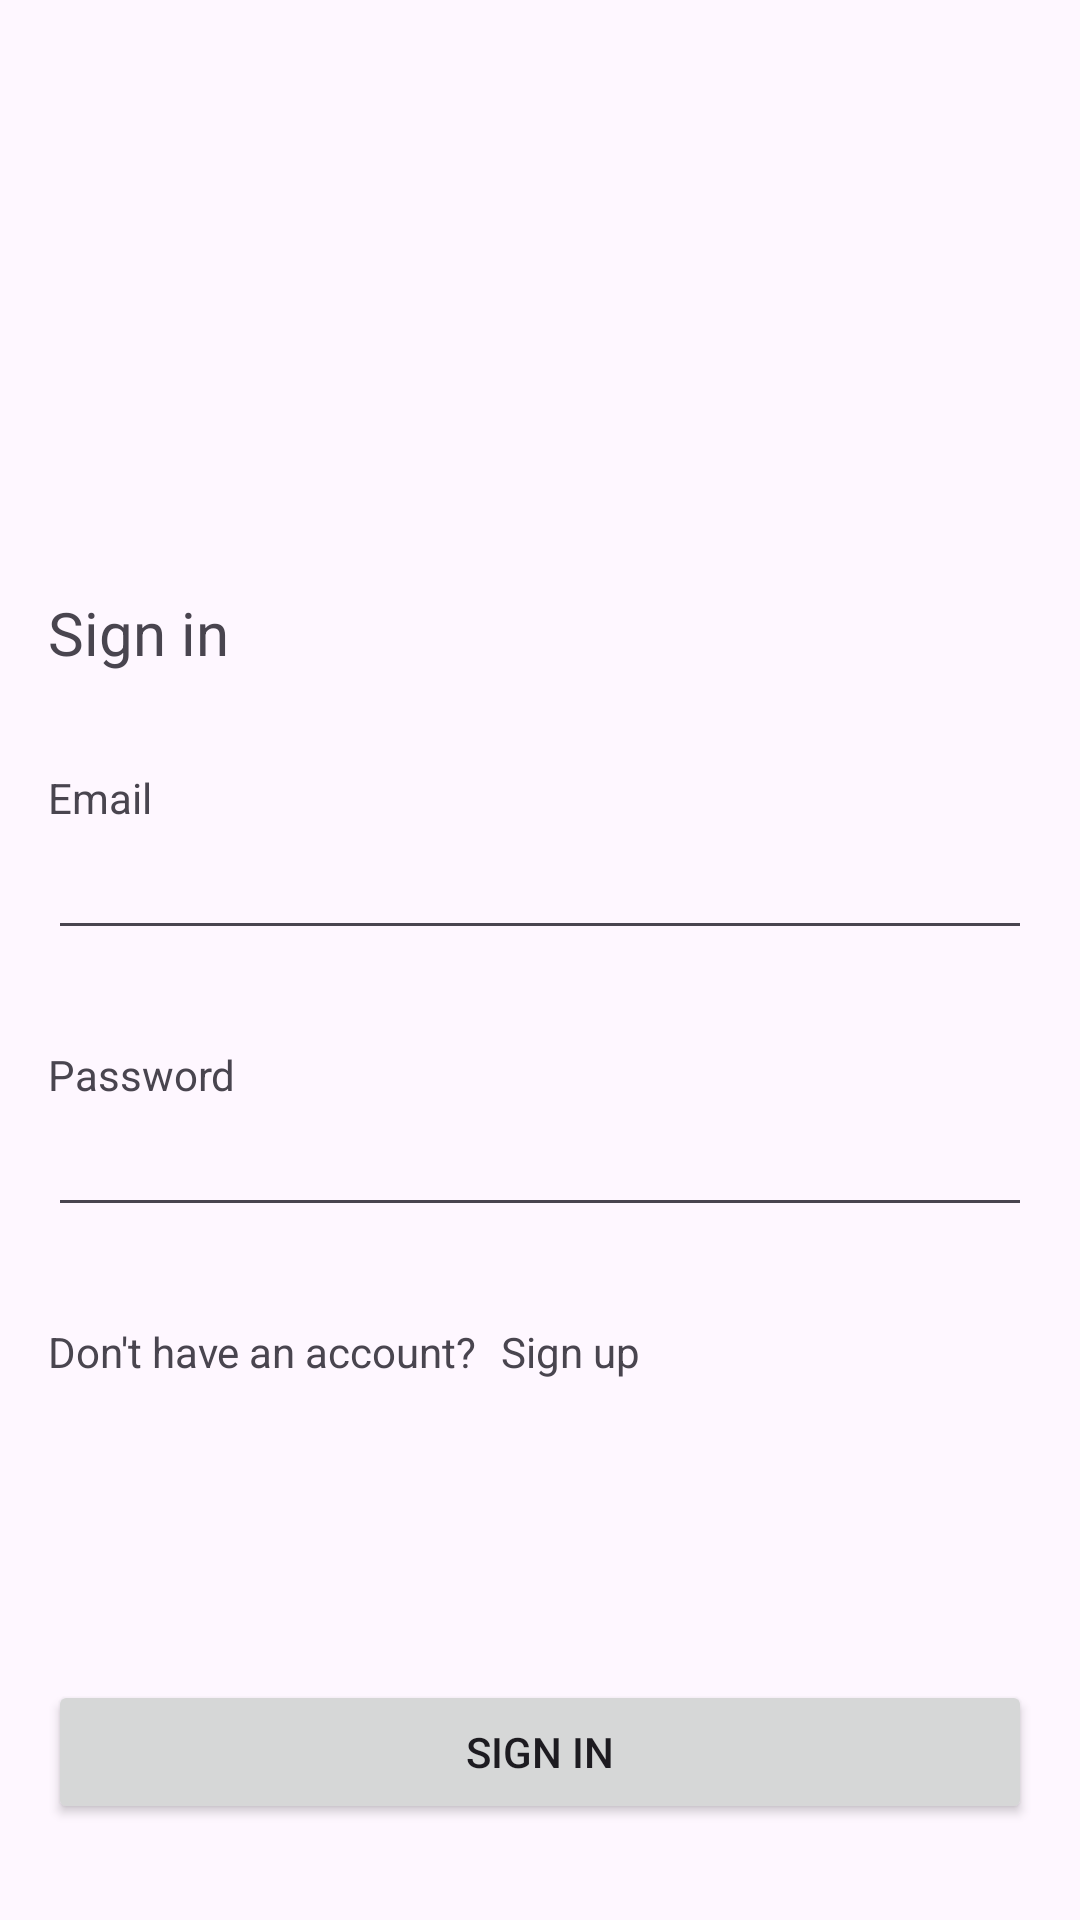

This screen was rendered from an Android layout file. Write that file and the resources it references.
<!-- AndroidManifest.xml: application theme Theme.MyGreenActivities -->
<!-- res/layout/fragment_sign_in.xml -->
<?xml version="1.0" encoding="utf-8"?>
<androidx.constraintlayout.widget.ConstraintLayout xmlns:android="http://schemas.android.com/apk/res/android"
    xmlns:app="http://schemas.android.com/apk/res-auto"
    xmlns:tools="http://schemas.android.com/tools"
    android:layout_width="match_parent"
    android:layout_height="match_parent"
    tools:context=".view.auth.SignInFragment">

    <TextView
        android:id="@+id/textView"
        android:layout_width="wrap_content"
        android:layout_height="wrap_content"
        android:layout_marginBottom="32dp"
        android:text="Sign in"
        android:textSize="20sp"
        app:layout_constraintBottom_toTopOf="@+id/textView5"
        app:layout_constraintStart_toStartOf="@+id/textView5" />

    <Button
        android:id="@+id/bSignIn"
        android:layout_width="0dp"
        android:layout_height="wrap_content"
        android:layout_marginStart="16dp"
        android:layout_marginEnd="16dp"
        android:layout_marginBottom="32dp"
        android:text="Sign in"
        app:layout_constraintBottom_toBottomOf="parent"
        app:layout_constraintEnd_toEndOf="parent"
        app:layout_constraintStart_toStartOf="parent" />

    <TextView
        android:id="@+id/textView2"
        android:layout_width="wrap_content"
        android:layout_height="wrap_content"
        android:layout_marginBottom="100dp"
        android:text="Don't have an account?"
        app:layout_constraintBottom_toTopOf="@+id/bSignIn"
        app:layout_constraintStart_toStartOf="@+id/bSignIn" />

    <TextView
        android:id="@+id/tvSignUp"
        android:layout_width="wrap_content"
        android:layout_height="wrap_content"
        android:layout_marginStart="8dp"
        android:text="Sign up"
        app:layout_constraintBottom_toBottomOf="@+id/textView2"
        app:layout_constraintStart_toEndOf="@+id/textView2"
        app:layout_constraintTop_toTopOf="@+id/textView2" />

    <EditText
        android:id="@+id/etPassword"
        android:layout_width="0dp"
        android:layout_height="wrap_content"
        android:layout_marginStart="16dp"
        android:layout_marginEnd="16dp"
        android:layout_marginBottom="32dp"
        android:ems="10"
        android:inputType="textPassword"
        app:layout_constraintBottom_toTopOf="@+id/textView2"
        app:layout_constraintEnd_toEndOf="parent"
        app:layout_constraintStart_toStartOf="parent" />

    <TextView
        android:id="@+id/textView4"
        android:layout_width="wrap_content"
        android:layout_height="wrap_content"
        android:text="Password"
        app:layout_constraintBottom_toTopOf="@+id/etPassword"
        app:layout_constraintStart_toStartOf="@+id/etPassword" />

    <EditText
        android:id="@+id/etEmail"
        android:layout_width="0dp"
        android:layout_height="wrap_content"
        android:layout_marginStart="16dp"
        android:layout_marginEnd="16dp"
        android:layout_marginBottom="32dp"
        android:ems="10"
        android:inputType="textEmailAddress"
        app:layout_constraintBottom_toTopOf="@+id/textView4"
        app:layout_constraintEnd_toEndOf="parent"
        app:layout_constraintStart_toStartOf="parent" />

    <TextView
        android:id="@+id/textView5"
        android:layout_width="wrap_content"
        android:layout_height="wrap_content"
        android:text="Email"
        app:layout_constraintBottom_toTopOf="@+id/etEmail"
        app:layout_constraintStart_toStartOf="@+id/etEmail" />
</androidx.constraintlayout.widget.ConstraintLayout>
<!-- resources referenced by this layout -->
<resources>
  <style name="Theme.MyGreenActivities" parent="Base.Theme.MyGreenActivities" />
  <style name="Base.Theme.MyGreenActivities" parent="Theme.Material3.DayNight.NoActionBar">
          
          
      </style>
</resources>
